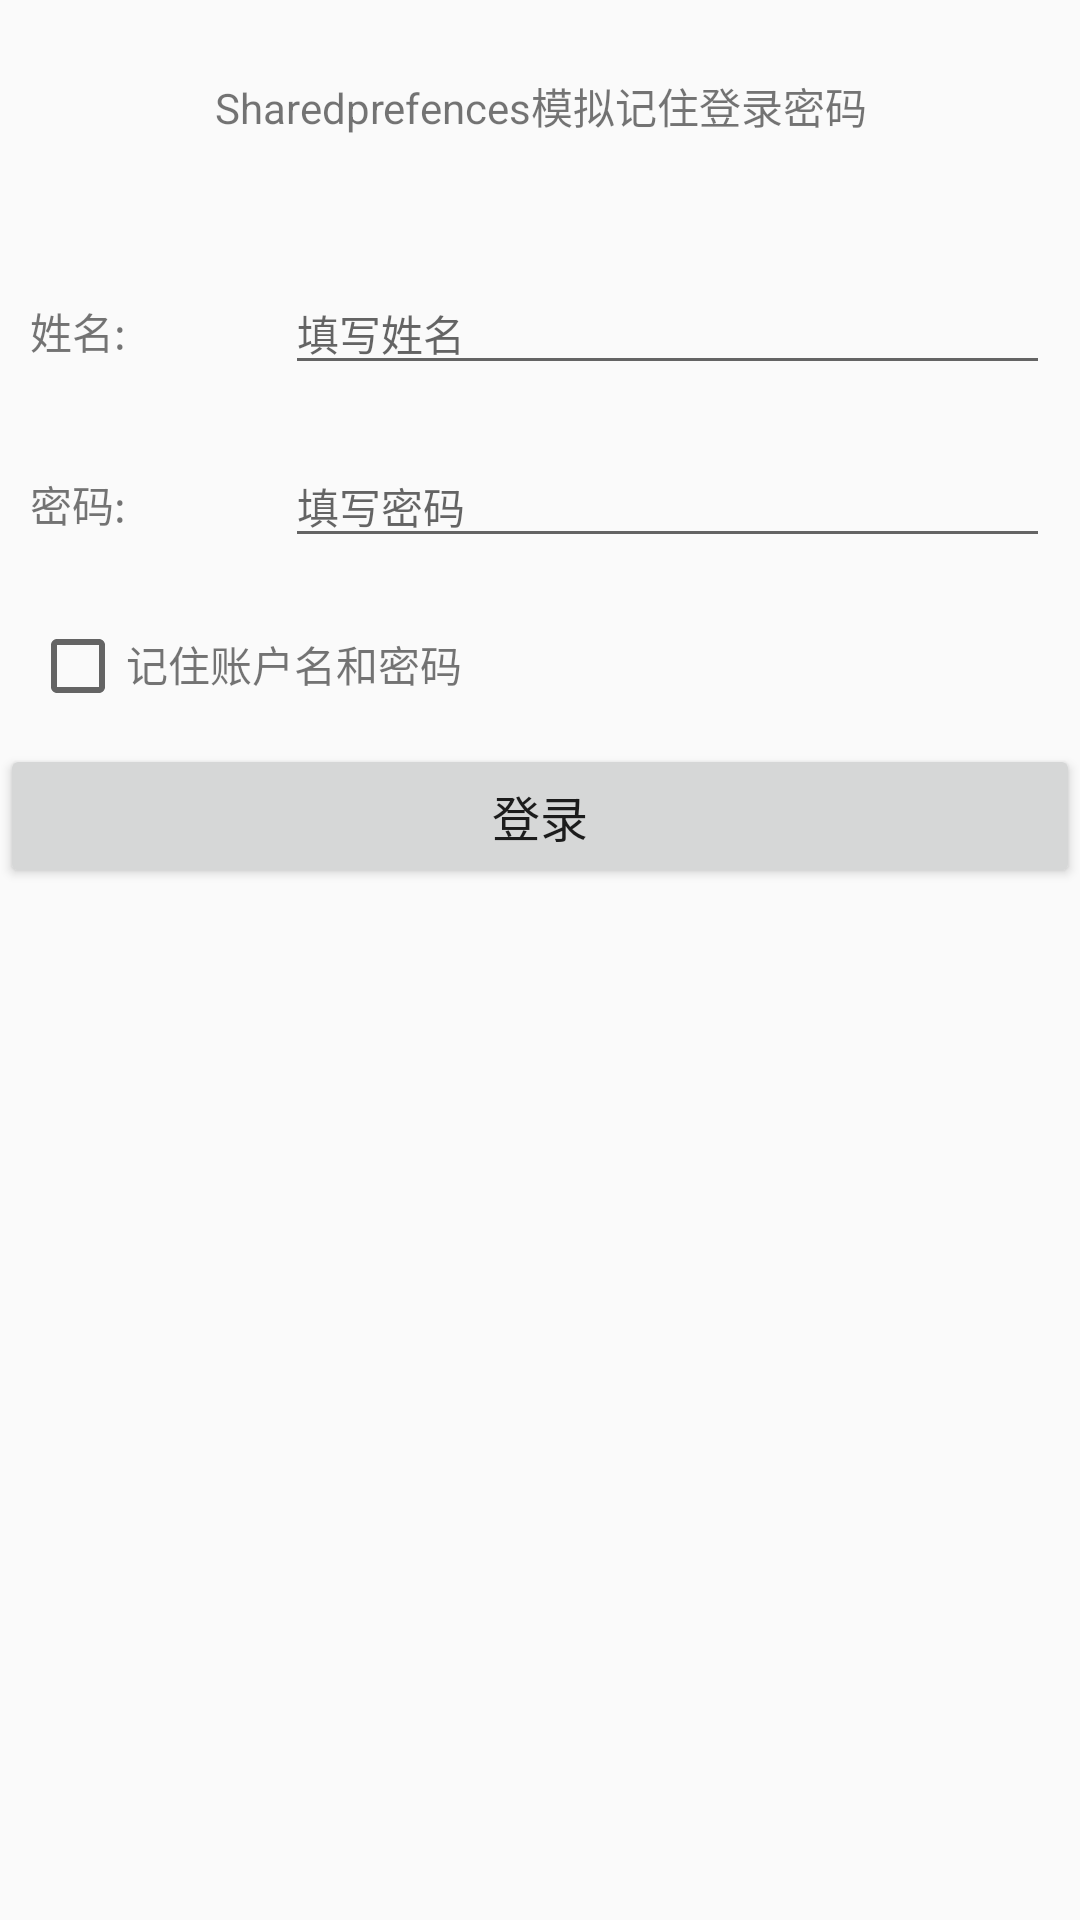

Reconstruct the res/layout file that produces this screen, plus the resources it refers to.
<!-- AndroidManifest.xml: application theme AppTheme -->
<!-- res/layout/ac_login.xml -->
<?xml version="1.0" encoding="utf-8"?>
<LinearLayout xmlns:android="http://schemas.android.com/apk/res/android"
    android:layout_width="match_parent"
    android:layout_height="match_parent"
    android:orientation="vertical">

    <TextView
        android:layout_marginBottom="30dp"
        android:layout_marginTop="20dp"
        android:padding="5dp"
        android:gravity="center"
        android:layout_width="match_parent"
        android:layout_height="wrap_content"
        android:text="Sharedprefences模拟记住登录密码"
        android:textSize="14sp" />

    <LinearLayout
        android:layout_width="match_parent"
        android:layout_height="wrap_content"
        android:orientation="horizontal"
        android:padding="10dp">

        <TextView
            android:layout_width="0dp"
            android:layout_height="wrap_content"
            android:layout_weight="1"
            android:text="姓名:"
            android:textSize="14sp" />

        <EditText
            android:id="@+id/et_username"
            android:layout_width="0dp"
            android:layout_height="wrap_content"
            android:layout_weight="3"
            android:hint="填写姓名"
            android:textSize="14sp" />
    </LinearLayout>


    <LinearLayout
        android:layout_width="match_parent"
        android:layout_height="wrap_content"
        android:orientation="horizontal"
        android:padding="10dp">

        <TextView
            android:layout_width="0dp"
            android:layout_height="wrap_content"
            android:layout_weight="1"
            android:text="密码:"
            android:textSize="14sp" />

        <EditText
            android:id="@+id/et_password"
            android:layout_width="0dp"
            android:layout_height="wrap_content"
            android:layout_weight="3"
            android:hint="填写密码"
            android:textSize="14sp" />
    </LinearLayout>


    <LinearLayout
        android:layout_width="match_parent"
        android:layout_height="wrap_content"
        android:orientation="horizontal"
        android:padding="10dp">

        <CheckBox
            android:id="@+id/cb_rember_pwd"
            android:layout_width="wrap_content"
            android:layout_height="wrap_content" />

        <TextView
            android:layout_width="wrap_content"
            android:layout_height="wrap_content"
            android:text="记住账户名和密码" />
    </LinearLayout>

    <Button
        android:id="@+id/btn_login"
        android:layout_width="match_parent"
        android:layout_height="wrap_content"
        android:text="登录"
        android:textSize="16sp" />

</LinearLayout>
<!-- resources referenced by this layout -->
<resources>
  <style name="AppTheme" parent="Theme.AppCompat.Light.DarkActionBar">
          
          <item name="colorPrimary">@color/colorPrimary</item>
          <item name="colorPrimaryDark">@color/colorPrimaryDark</item>
          <item name="colorAccent">@color/colorAccent</item>
          <item name="windowNoTitle">true</item>
      </style>
  <!-- not gathered from this repository: default colours our renderer supplied (Android Studio template values) -->
  <color name="colorPrimary">#FF6200EE</color>
  <color name="colorPrimaryDark">#FF3700B3</color>
  <color name="colorAccent">#FF03DAC5</color>
</resources>
